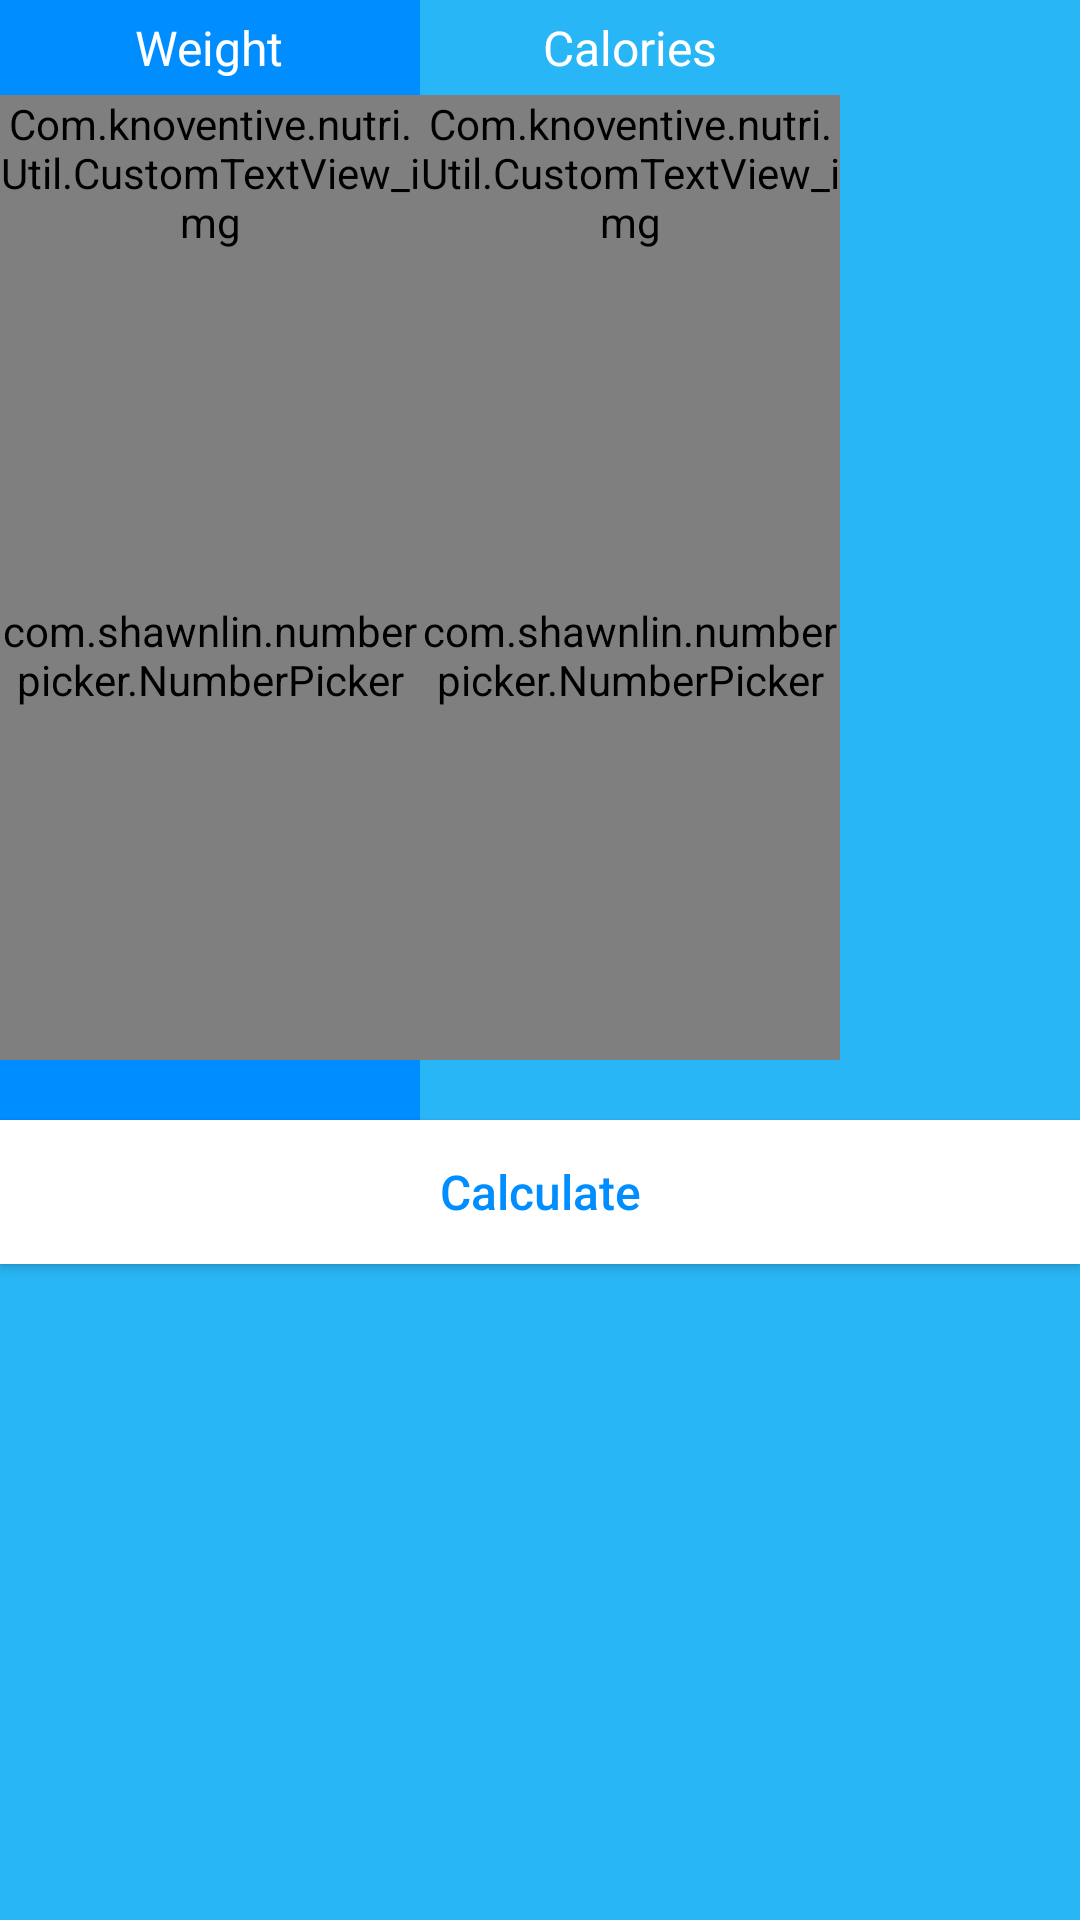

Reconstruct the res/layout file that produces this screen, plus the resources it refers to.
<!-- AndroidManifest.xml: application theme AppTheme -->
<!-- res/layout/number_picker.xml -->
<?xml version="1.0" encoding="utf-8"?>
<LinearLayout xmlns:android="http://schemas.android.com/apk/res/android"
    xmlns:app="http://schemas.android.com/apk/res-auto"
    android:layout_width="wrap_content"
    android:layout_height="wrap_content"
    android:background="@color/spinnner2"
    android:orientation="vertical">

    <LinearLayout
        android:layout_width="wrap_content"
        android:layout_height="wrap_content"
        android:orientation="horizontal">

        <LinearLayout
            android:layout_width="@dimen/numPick_widhth"
            android:layout_height="wrap_content"
            android:background="@color/colorPrimary"
            android:gravity="center"
            android:orientation="vertical"
            android:paddingTop="@dimen/_5dp"
            android:paddingBottom="@dimen/_20dp">

            <TextView
                android:layout_width="wrap_content"
                android:layout_height="wrap_content"
                android:visibility="gone"
                android:layout_marginRight="@dimen/_30dp"
                android:text="-" />

            <TextView
                android:layout_width="wrap_content"
                android:layout_height="wrap_content"
                android:text="@string/Weight"
                android:textSize="@dimen/_18sp" />

            <Com.knoventive.nutri.Util.CustomTextView_img
                android:layout_width="wrap_content"
                android:layout_height="wrap_content"
                android:layout_marginTop="@dimen/_5dp"
                android:text="i"
                android:textSize="@dimen/_30dp" />

            <com.shawnlin.numberpicker.NumberPicker
                android:id="@+id/numberPicker_weight"
                android:layout_width="wrap_content"
                android:layout_height="@dimen/numPick_height"
                android:layout_weight="1"
                app:np_dividerThickness="@dimen/_0dp"
                app:np_height="@dimen/num_height"
                app:np_max="95"
                app:np_min="50"
                app:np_order="ascending"
                app:np_selectedTextColor="@color/text_color"
                app:np_selectedTextSize="@dimen/_50sp"
                app:np_textColor="@color/text_color"
                app:np_textSize="@dimen/_30sp"
                app:np_value="3"
                app:np_wheelItemCount="5"
                app:np_width="60dp"
                app:np_wrapSelectorWheel="false" />
        </LinearLayout>

        <LinearLayout
            android:layout_width="@dimen/numPick_widhth"
            android:layout_height="wrap_content"
            android:background="@color/spinnner2"
            android:gravity="center"
            android:paddingTop="@dimen/_5dp"
            android:orientation="vertical"
            android:paddingBottom="@dimen/_20dp">

            <TextView
                android:layout_width="wrap_content"
                android:layout_height="wrap_content"
                android:visibility="gone"
                android:layout_marginLeft="@dimen/_30dp"
                android:text="-" />

            <TextView
                android:layout_width="wrap_content"
                android:layout_height="wrap_content"
                android:text="Calories"
                android:textSize="@dimen/_18sp" />

            <Com.knoventive.nutri.Util.CustomTextView_img
                android:layout_width="wrap_content"
                android:layout_height="wrap_content"
                android:layout_marginTop="@dimen/_5dp"
                android:text="e"
                android:textSize="@dimen/_30dp" />

            <com.shawnlin.numberpicker.NumberPicker
                android:id="@+id/numberPicker_Calorie"
                android:layout_width="wrap_content"
                android:layout_height="@dimen/numPick_height"
                android:layout_weight="1"
                app:np_dividerThickness="@dimen/_0dp"
                app:np_height="@dimen/num_height"
                app:np_max="5"
                app:np_min="1"
                app:np_order="ascending"
                app:np_selectedTextColor="@color/text_color"
                app:np_selectedTextSize="@dimen/_50sp"
                app:np_textColor="@color/text_color"
                app:np_textSize="@dimen/_30sp"
                app:np_value="1"
                app:np_wheelItemCount="5"
                app:np_width="60dp"
                app:np_wrapSelectorWheel="false" />
        </LinearLayout>
    </LinearLayout>

    <Button
        android:id="@+id/btn_done"
        android:layout_width="match_parent"
        android:layout_height="wrap_content"
        android:background="@color/text_color"
        android:text="@string/done"
        android:textSize="@dimen/_18sp"
        android:elevation="2dp"
        android:padding="@dimen/calBtnPad"
        android:textAllCaps="false"
        android:textColor="@color/colorPrimary" />
</LinearLayout>
<!-- resources referenced by this layout -->
<resources>
  <color name="colorPrimary">#008dff</color>
  <color name="spinnner2">#29B6F6</color>
  <color name="text_color">#ffffff</color>
  <dimen name="_0dp">0dp</dimen>
  <dimen name="_18sp">16sp</dimen>
  <dimen name="_20dp">20dp</dimen>
  <dimen name="_30dp">30dp</dimen>
  <dimen name="_30sp">30sp</dimen>
  <dimen name="_50sp">50sp</dimen>
  <dimen name="_5dp">5dp</dimen>
  <dimen name="calBtnPad">10dp</dimen>
  <dimen name="numPick_height">270dp</dimen>
  <dimen name="numPick_widhth">140dp</dimen>
  <dimen name="num_height">180dp</dimen>
  <string name="Weight">Weight</string>
  <string name="done">Calculate</string>
  <style name="AppTheme" parent="Theme.AppCompat.Light.NoActionBar">
          
          <item name="colorPrimary">@color/colorPrimary</item>
          <item name="colorPrimaryDark">@color/colorPrimaryDark</item>
          <item name="colorAccent">@color/colorAccent</item>
          <item name="android:textColor">@color/text_color</item>
          <item name="colorControlNormal">@color/black</item>
          <item name="android:textColorPrimary">@color/text_color_primary</item>
          <item name="android:textColorSecondary">@color/text_color_primary</item>
      </style>
  <color name="colorPrimaryDark">#008dff</color>
  <color name="colorAccent">#008dff</color>
  <color name="black">#000000</color>
  <color name="text_color_primary">#9e9e9e</color>
</resources>
